Labelled photos from "dataset-resize", an image-classification folder in C242-PS525/Capstone_Project_ML. The possible labels are: apple, avocado, banana, durian, guava, kiwi, langsat, mango, melon, orange, papaya, pineapple, rambutan, salak, water guava, watermelon.

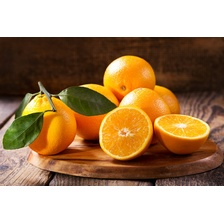
Label: orange

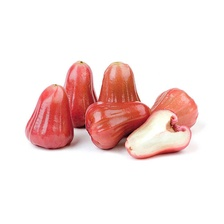
Label: water guava

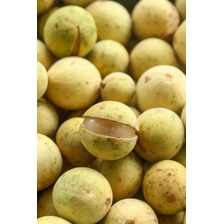
Label: langsat

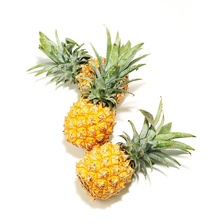
Label: pineapple

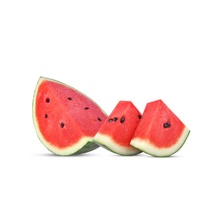
Label: watermelon

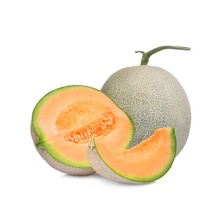
Label: melon
